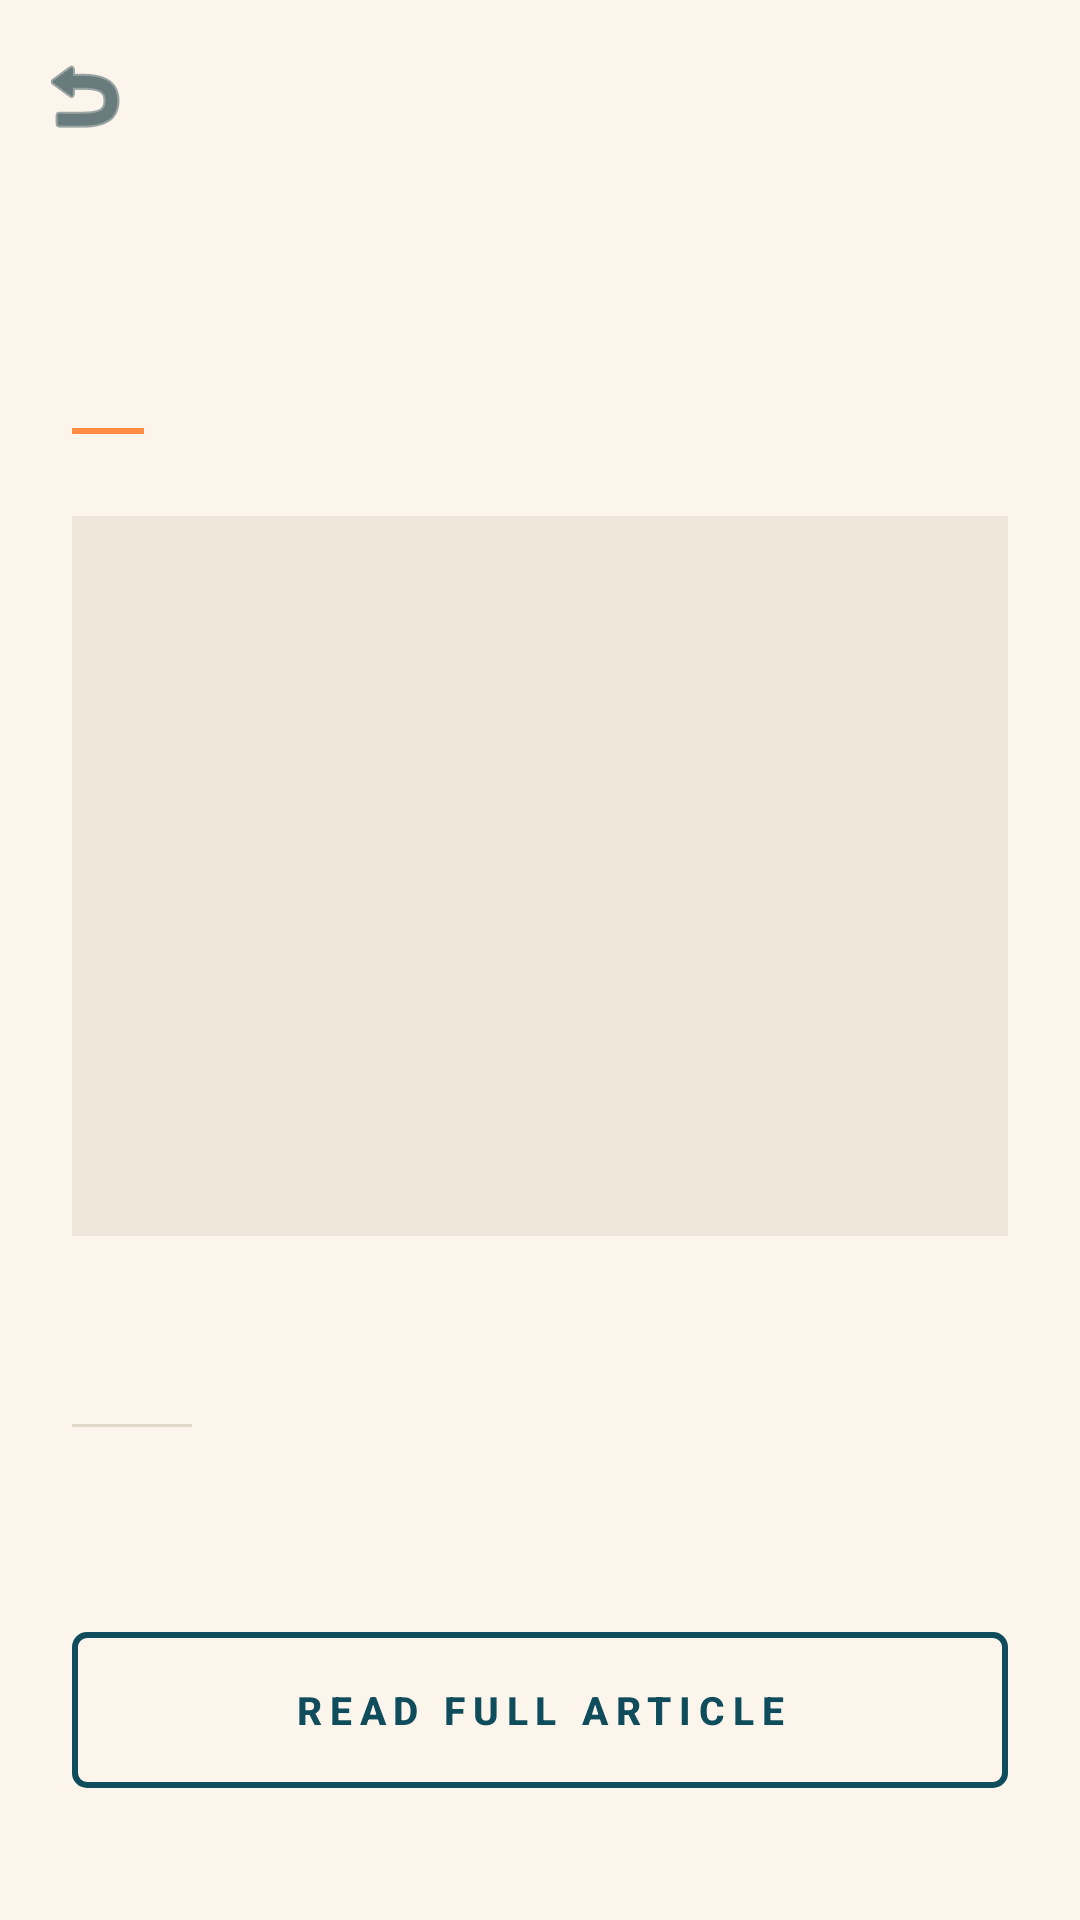

Android layout source for this screen:
<!-- AndroidManifest.xml: application theme Theme.Quiz_2 -->
<!-- res/layout/activity_detail.xml -->
<?xml version="1.0" encoding="utf-8"?>
<LinearLayout xmlns:android="http://schemas.android.com/apk/res/android"
    xmlns:app="http://schemas.android.com/apk/res-auto"
    android:layout_width="match_parent"
    android:layout_height="match_parent"
    android:orientation="vertical"
    android:background="@color/bg_cream">

    <com.google.android.material.appbar.MaterialToolbar
        android:id="@+id/toolbar"
        android:layout_width="match_parent"
        android:layout_height="?attr/actionBarSize"
        android:background="@color/bg_cream"
        app:navigationIcon="@android:drawable/ic_menu_revert"
        app:navigationIconTint="@color/primary_dark"
        app:titleTextColor="@color/primary_dark" />

    <ScrollView
        android:layout_width="match_parent"
        android:layout_height="0dp"
        android:layout_weight="1"
        android:scrollbars="none">

        <LinearLayout
            android:layout_width="match_parent"
            android:layout_height="wrap_content"
            android:orientation="vertical"
            android:paddingStart="24dp"
            android:paddingEnd="24dp"
            android:paddingBottom="32dp">

            <TextView
                android:id="@+id/txtSource"
                android:layout_width="wrap_content"
                android:layout_height="wrap_content"
                android:textSize="11sp"
                android:textStyle="bold"
                android:letterSpacing="0.3"
                android:textColor="@color/accent" />

            <TextView
                android:id="@+id/txtTitle"
                android:layout_width="match_parent"
                android:layout_height="wrap_content"
                android:layout_marginTop="8dp"
                android:textSize="26sp"
                android:textStyle="bold"
                android:textColor="@color/text_primary"
                android:lineSpacingExtra="4dp"
                android:fontFamily="sans-serif" />

            <LinearLayout
                android:layout_width="match_parent"
                android:layout_height="wrap_content"
                android:orientation="horizontal"
                android:layout_marginTop="14dp"
                android:gravity="center_vertical">

                <View
                    android:layout_width="24dp"
                    android:layout_height="2dp"
                    android:background="@color/accent" />

                <TextView
                    android:id="@+id/txtDate"
                    android:layout_width="wrap_content"
                    android:layout_height="wrap_content"
                    android:layout_marginStart="10dp"
                    android:textSize="12sp"
                    android:textColor="@color/text_muted"
                    android:letterSpacing="0.1" />
            </LinearLayout>

            <ImageView
                android:id="@+id/imgNews"
                android:layout_width="match_parent"
                android:layout_height="240dp"
                android:layout_marginTop="20dp"
                android:scaleType="centerCrop"
                android:background="@color/gray_light"
                android:contentDescription="@string/app_name" />

            <TextView
                android:id="@+id/txtDescription"
                android:layout_width="match_parent"
                android:layout_height="wrap_content"
                android:layout_marginTop="20dp"
                android:textSize="17sp"
                android:textStyle="italic"
                android:textColor="@color/text_primary"
                android:lineSpacingExtra="4dp" />

            <View
                android:layout_width="40dp"
                android:layout_height="1dp"
                android:layout_marginTop="20dp"
                android:layout_marginBottom="20dp"
                android:background="@color/divider" />

            <TextView
                android:id="@+id/txtContent"
                android:layout_width="match_parent"
                android:layout_height="wrap_content"
                android:textSize="15sp"
                android:textColor="@color/text_secondary"
                android:lineSpacingExtra="5dp" />

            <Button
                android:id="@+id/btnReadFull"
                android:layout_width="match_parent"
                android:layout_height="52dp"
                android:layout_marginTop="28dp"
                android:text="@string/read_full_article"
                android:textColor="@color/primary"
                android:textStyle="bold"
                android:textSize="13sp"
                android:letterSpacing="0.2"
                android:background="@drawable/bg_button_outline" />
        </LinearLayout>
    </ScrollView>
</LinearLayout>
<!-- resources referenced by this layout -->
<resources>
  <color name="accent">#FF8C42</color>
  <color name="bg_cream">#FBF5EC</color>
  <color name="divider">#E0D8C8</color>
  <color name="gray_light">#EEE7DA</color>
  <color name="primary">#0F4C5C</color>
  <color name="primary_dark">#072A33</color>
  <color name="text_muted">#9C9C9C</color>
  <color name="text_primary">#1A1A1A</color>
  <color name="text_secondary">#6B6B6B</color>
  <!-- drawable bg_button_outline (drawable) -->
  <?xml version="1.0" encoding="utf-8"?>
  <shape xmlns:android="http://schemas.android.com/apk/res/android"
      android:shape="rectangle">
      <solid android:color="@android:color/transparent" />
      <corners android:radius="4dp" />
      <stroke android:width="2dp" android:color="@color/primary" />
  </shape>
  <string name="app_name">News Headlines</string>
  <string name="read_full_article">Read Full Article</string>
  <style name="Theme.Quiz_2" parent="Base.Theme.Quiz_2" />
  <style name="Base.Theme.Quiz_2" parent="Theme.Material3.DayNight.NoActionBar">
          <item name="colorPrimary">@color/primary</item>
          <item name="colorPrimaryDark">@color/primary_dark</item>
          <item name="colorAccent">@color/accent</item>
          <item name="android:windowBackground">@color/bg_cream</item>
      </style>
</resources>
